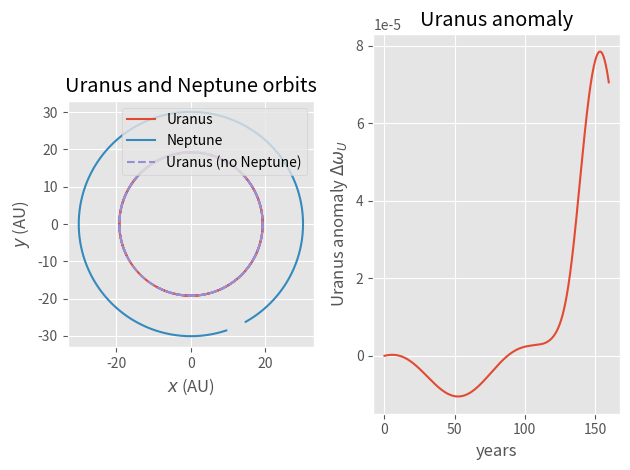

This chart was generated by the following Python code:
# PHY 494 Homework 06 --- Orbit of Uranus: Solution
# Copyright (c) 2016 Oliver Beckstein
# All Rights Reserved.
#
# This solution may not be distributed.
#
# Students of the PHY494 class may use code from this solution
# for other projects in this class.

import numpy as np


# gravitational constant in astronomical units
G_gravity = 4*np.pi**2

#============================================================
# Parameters of the problem
#------------------------------------------------------------
#
# store parameters in dict; use as e.g.
#  theta0['Uranus']
# to access initial angle of Uranus.

# angular position in 1690 in degrees
theta0 = {'Uranus': 205.640,
         'Neptune': 288.380,
}
# distance from the sun in AU
distance = {'Uranus': 19.1914,
            'Neptune': 30.0611,
}
# mass in AU
mass = {'Sun': 1.,
        'Uranus': 4.366244e-5,
        'Neptune': 5.151389e-5,
}
# orbital period in Earth years
period = {'Uranus': 84.0110,
          'Neptune': 164.7901,
}

#------------------------------------------------------------


def initial_position(angle, distance):
    """Calculate initial planet position.

    Parameters
    ----------
    angle : float
       initial angle relative to x axis (in degrees)
    distance : float
       initial distane from sun (in AU)

    Returns
    -------
    array
       position (x, y)
    """
    x = np.deg2rad(angle)
    return distance * np.array([np.cos(x), np.sin(x)])

def initial_velocity(angle, distance, period):
    x = np.deg2rad(angle)
    v = 2*np.pi*distance / period
    return v * np.array([np.sin(x), -np.cos(x)])

def F_gravity(r, m, M):
    """Force due to gravity between two masses.

    Parameters
    ----------
    r : array
      distance vector (x, y)
    m, M : float
      masses of the two bodies

    Returns
    -------
    array
       force due to gravity (along r)
    """
    rr = np.sum(r*r)
    rhat = r/np.sqrt(rr)
    return -G_gravity*m*M/rr * rhat

def F_planets(positions, coupled=True):
    rU = positions[0]
    rN = positions[1]
    if coupled:
        F_UN = F_gravity(rU - rN, mass['Uranus'], mass['Neptune'])
    else:
        F_UN = 0
    F_NU = -F_UN
    F_U = F_gravity(rU, mass['Uranus'], mass['Sun']) + F_UN
    F_N = F_gravity(rN, mass['Neptune'], mass['Sun']) + F_NU
    return np.array([F_U, F_N])

def omega(v, r):
    """Calculate angular velocity.

    The angular velocity is calculated as
    .. math::

          \omega = \frac{|\vec{v}|}{|\vec{r}|}

    Parameters
    ----------
    v : array
       velocity vectors for all N time steps; this
       should be a (N, dim) array
    r : array
       position vectors (N, dim) array

    Returns
    -------
    array
       angular velocity for each time step as 1D array of
       length N
    """
    speed = np.linalg.norm(v, axis=1)
    distance = np.linalg.norm(r, axis=1)
    return speed/distance

def integrate_orbits(dt=0.1, t_max=320, coupled=True):
    """Integrate equations of motions of Uranus and Neptune.

    Parameters
    ----------
    dt : float
       integrator timestep
    t_max : float
       integrate to t_max years
    coupled : bool
       * `True`: include the interaction between Neptune and Uranus
       * `False`: no interaction (Uranus and Neptune move independently)

    Returns
    -------
    time : array
       array with the times for each step (in years)
    r : array
       positions of the planets, shape (N, 2, 2), where::
          r[:, 0] = rU : Uranus x, y
          r[:, 1] = rN : Neptune x, y
    v : array
       velocities of the planets, shape (N, 2, 2), where::
          v[:, 0] = vU : Uranus vx, vy
          v[:, 1] - vN : Neptune vx, vy
    """
    nsteps = int(t_max/dt)
    time = dt * np.arange(nsteps)

    # shape = (step, planet, x/y)
    r = np.zeros((nsteps, 2, 2))
    v = np.zeros_like(r)

    r[0, 0, :] = initial_position(theta0['Uranus'], distance['Uranus'])
    r[0, 1, :] = initial_position(theta0['Neptune'], distance['Neptune'])
    v[0, 0, :] = initial_velocity(theta0['Uranus'],
                                  distance['Uranus'], period['Uranus'])
    v[0, 1, :] = initial_velocity(theta0['Neptune'],
                                  distance['Neptune'], period['Neptune'])
    # note: masses has to be shape (2,1) for broadcasting
    #       for F/masses
    masses = np.array([[mass['Uranus']], [mass['Neptune']]])

    # start force evaluation for first step
    Ft = F_planets(r[0], coupled=coupled)
    for i in range(nsteps-1):
        vhalf = v[i] + 0.5*dt * Ft/masses
        r[i+1, :] = r[i] + dt * vhalf
        Ftdt = F_planets(r[i+1], coupled=coupled)
        v[i+1, :] = vhalf + 0.5*dt * Ftdt/masses
        # new force becomes old force
        Ft = Ftdt

    return time, r, v


if __name__ == "__main__":
    # The following code only runs when the script is executed from the shell with
    #
    #    python ./outerplanets.py
    #
    # or inside a notebook with
    #
    #    %run ./outerplanets.py
    #
    # If you 'import outerplanets' then only the function definitions will be
    # executed, and *not* the following code.
    import matplotlib
    import matplotlib.pyplot as plt
    matplotlib.style.use("ggplot")


    print("Simulating Uranus and Neptune orbits WITHOUT interactions")
    time, r0, v0 = integrate_orbits(t_max=160, coupled=False)
    rU0 = r0[:, 0]
    vU0 = v0[:, 0]
    omegaU0 = omega(vU0, rU0)

    print("Simulating Uranus and Neptune orbits WITH interactions")
    time, r, v = integrate_orbits(t_max=160, coupled=True)
    rU = r[:, 0]
    rN = r[:, 1]
    vU = v[:, 0]
    omegaU = omega(vU, rU)

    #----------
    # IMPLEMENT
    #
    DeltaOmegaU = omegaU0 - omegaU
    #
    #---------

    # plot orbits
    fig_orbits = "uranus_neptune_orbits.pdf"
    fig_anomaly = "uranus_anomaly.pdf"

    ax = plt.subplot(1,2,1)
    ax.plot(rU[:,0], rU[:, 1], label="Uranus")
    ax.plot(rN[:,0], rN[:, 1], label="Neptune")
    ax.plot(rU0[:,0], rU0[:,1], linestyle="--", label="Uranus (no Neptune)")
    ax.set_aspect(1)
    ax.set_xlabel(r"$x$ (AU)")
    ax.set_ylabel(r"$y$ (AU)")
    ax.legend(loc="upper right")
    ax.set_title("Uranus and Neptune orbits")

    ax = plt.subplot(1,2,2)
    ax.plot(time, DeltaOmegaU)
    ax.set_xlabel("years")
    ax.set_ylabel(r"Uranus anomaly $\Delta\omega_U$")
    ax.set_title("Uranus anomaly")
    ax.figure.tight_layout()
    ax.figure.savefig(fig_anomaly)
    print("Uranus anomaly plotted in {0}".format(fig_anomaly))


